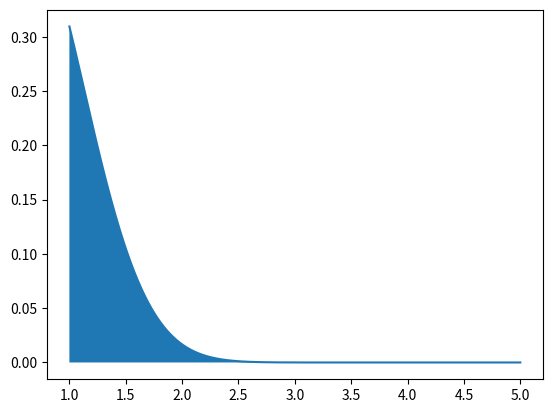

Here is the Python script that generated this plot:
import scipy
import scipy.integrate as sint
import numpy as np
import matplotlib.pyplot as plt

'''
vypocitat obsah plochy ohranicenej funkciou f a osou x

f: y = e^(-x^2) * sin(x)
$f: y = \mathrm{e}^{-x^2}\sin{x}$

x = <1, 5>
'''

x = np.linspace(1, 5, 1000)
y = np.e**(-x**2) * np.sin(x)
plt.plot(x, y)
plt.fill_between(x, y)
plt.savefig("2-1.svg")

# vypocet obsahu pomocou urciteho integralu 
f = lambda x: np.e**(-x**2) * np.sin(x)
vysledok,chyba = sint.quad(f, 1, 5)

print(f"vysledok:\t{vysledok}\nchyba:\t\t{chyba}")

plt.show()


